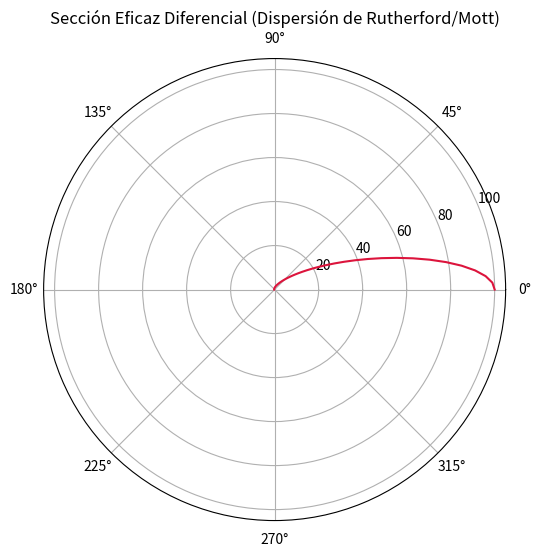

Source code (Python):
%matplotlib inline
import numpy as np
import matplotlib.pyplot as plt

theta = np.linspace(0, np.pi, 100)
cross_section = 1 / (1 - np.cos(theta) + 0.1)**2

plt.figure(figsize=(6,6))
ax = plt.subplot(111, polar=True)
ax.plot(theta, cross_section, color='crimson')
plt.title('Sección Eficaz Diferencial (Dispersión de Rutherford/Mott)')
plt.show()
